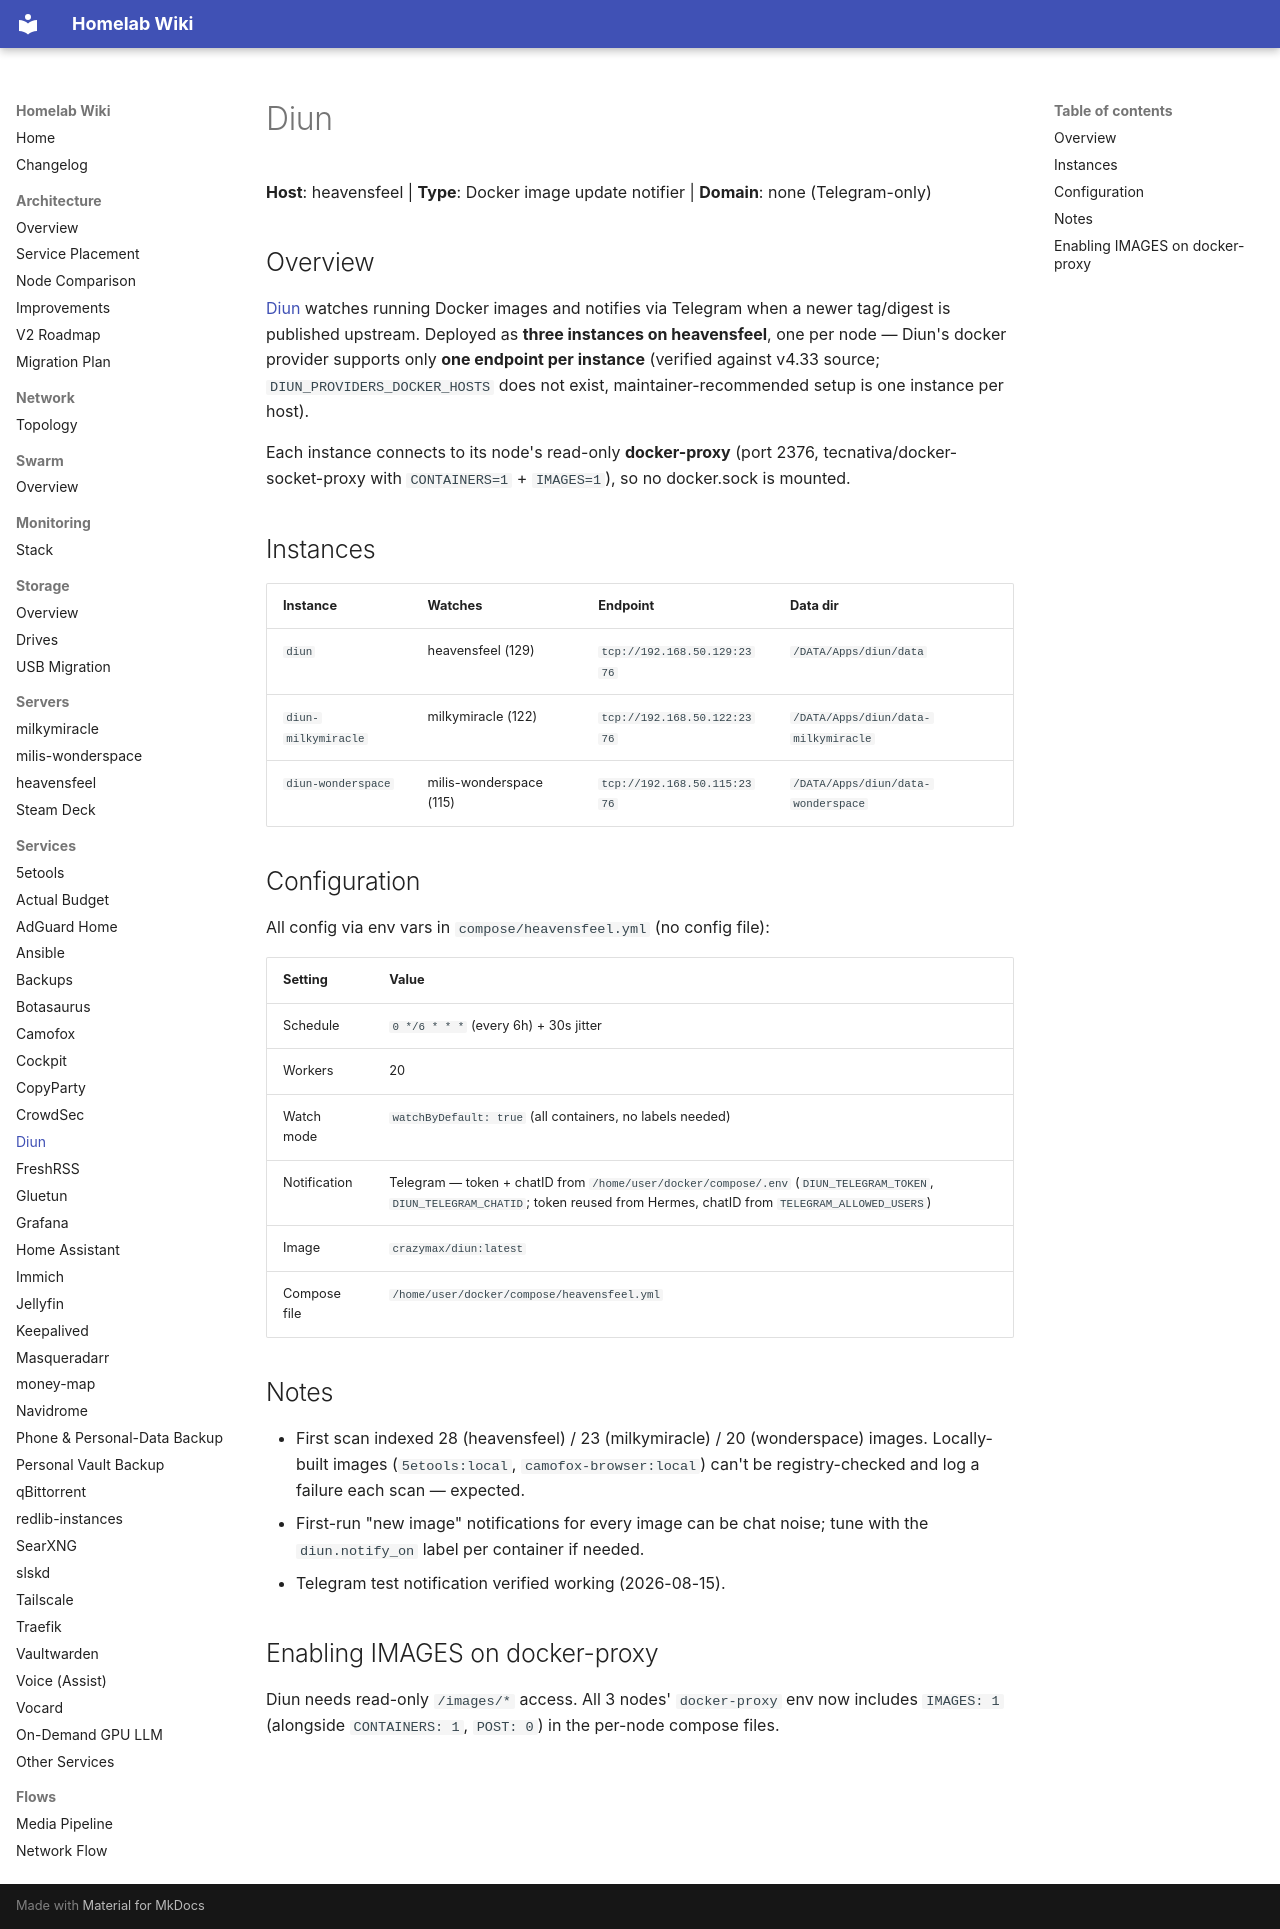

repository: Milisource/homelab-iac · page: services/diun/index.html · generator: mkdocs

# Diun

**Host**: heavensfeel | **Type**: Docker image update notifier | **Domain**: none (Telegram-only)

## Overview

[Diun](https://github.com/crazy-max/diun) watches running Docker images and notifies via Telegram when a newer tag/digest is published upstream. Deployed as **three instances on heavensfeel**, one per node — Diun's docker provider supports only **one endpoint per instance** (verified against v4.33 source; `DIUN_PROVIDERS_DOCKER_HOSTS` does not exist, maintainer-recommended setup is one instance per host).

Each instance connects to its node's read-only **docker-proxy** (port 2376, tecnativa/docker-socket-proxy with `CONTAINERS=1` + `IMAGES=1`), so no docker.sock is mounted.

## Instances

| Instance | Watches | Endpoint | Data dir |
|----------|---------|----------|----------|
| `diun` | heavensfeel (129) | `tcp://192.168.50.129:2376` | `/DATA/Apps/diun/data` |
| `diun-milkymiracle` | milkymiracle (122) | `tcp://192.168.50.122:2376` | `/DATA/Apps/diun/data-milkymiracle` |
| `diun-wonderspace` | milis-wonderspace (115) | `tcp://192.168.50.115:2376` | `/DATA/Apps/diun/data-wonderspace` |

## Configuration

All config via env vars in `compose/heavensfeel.yml` (no config file):

| Setting | Value |
|---------|-------|
| Schedule | `0 */6 * * *` (every 6h) + 30s jitter |
| Workers | 20 |
| Watch mode | `watchByDefault: true` (all containers, no labels needed) |
| Notification | Telegram — token + chatID from `/home/user/docker/compose/.env` (`DIUN_TELEGRAM_TOKEN`, `DIUN_TELEGRAM_CHATID`; token reused from Hermes, chatID from `TELEGRAM_ALLOWED_USERS`) |
| Image | `crazymax/diun:latest` |
| Compose file | `/home/user/docker/compose/heavensfeel.yml` |

## Notes

- First scan indexed 28 (heavensfeel) / 23 (milkymiracle) / 20 (wonderspace) images. Locally-built images (`5etools:local`, `camofox-browser:local`) can't be registry-checked and log a failure each scan — expected.
- First-run "new image" notifications for every image can be chat noise; tune with the `diun.notify_on` label per container if needed.
- Telegram test notification verified working (2026-08-15).

## Enabling IMAGES on docker-proxy

Diun needs read-only `/images/*` access. All 3 nodes' `docker-proxy` env now includes `IMAGES: 1` (alongside `CONTAINERS: 1`, `POST: 0`) in the per-node compose files.
